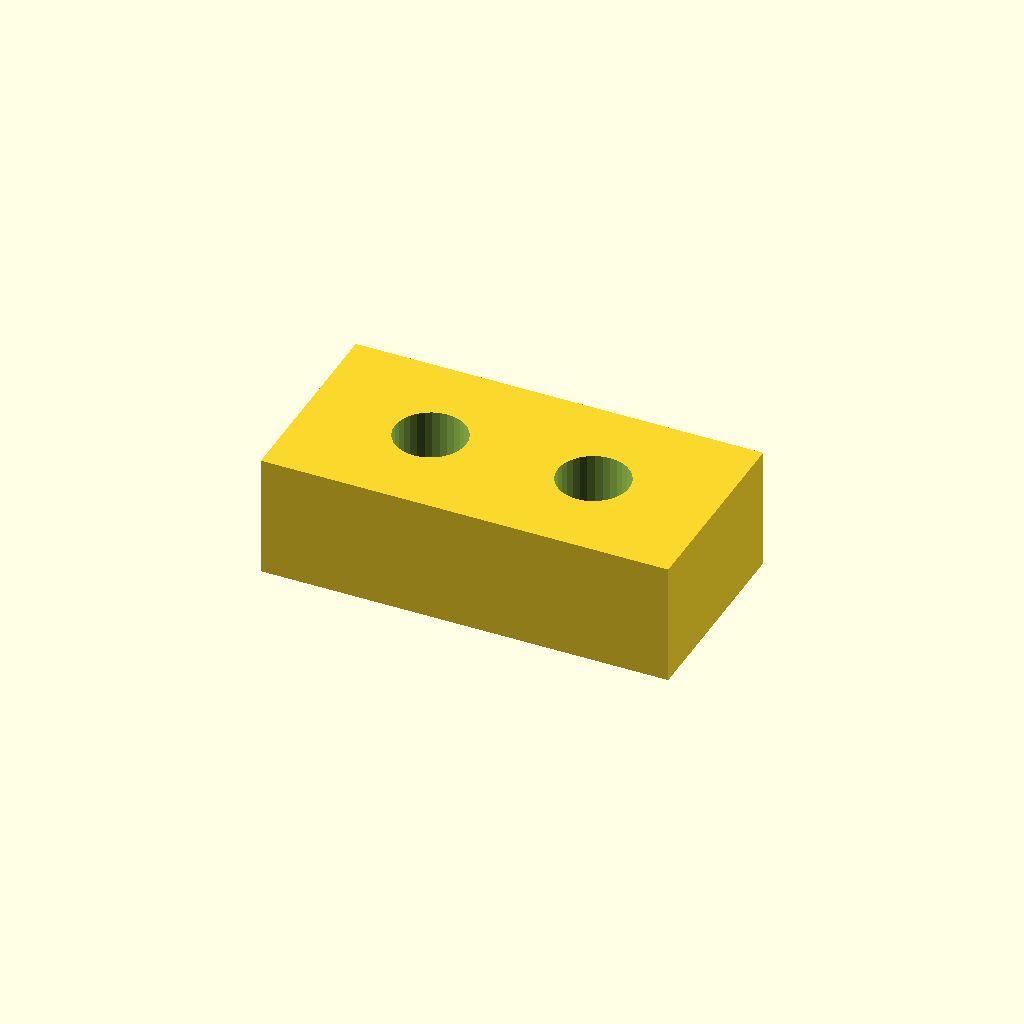
Cell 1: rendered with the file's own defaults.
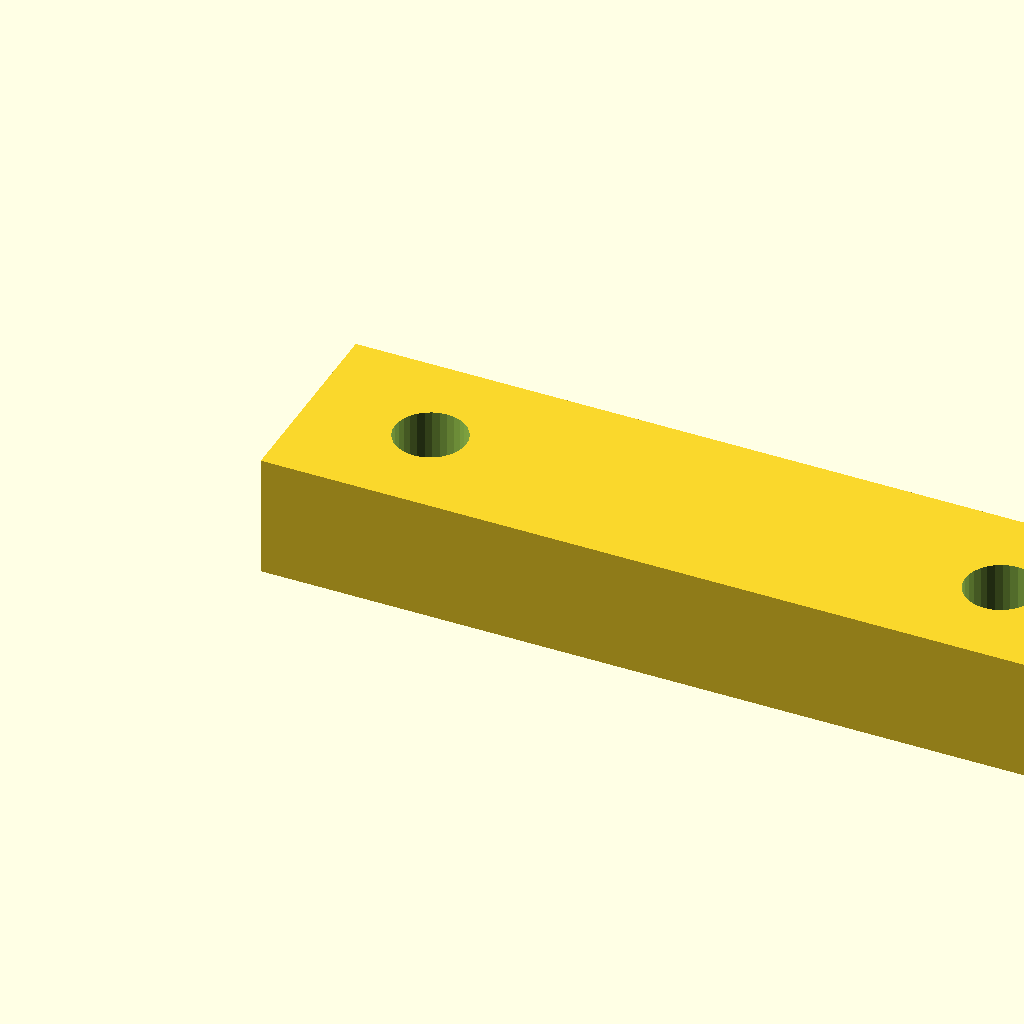
Cell 2: pad_l = 40 (everything else at default).
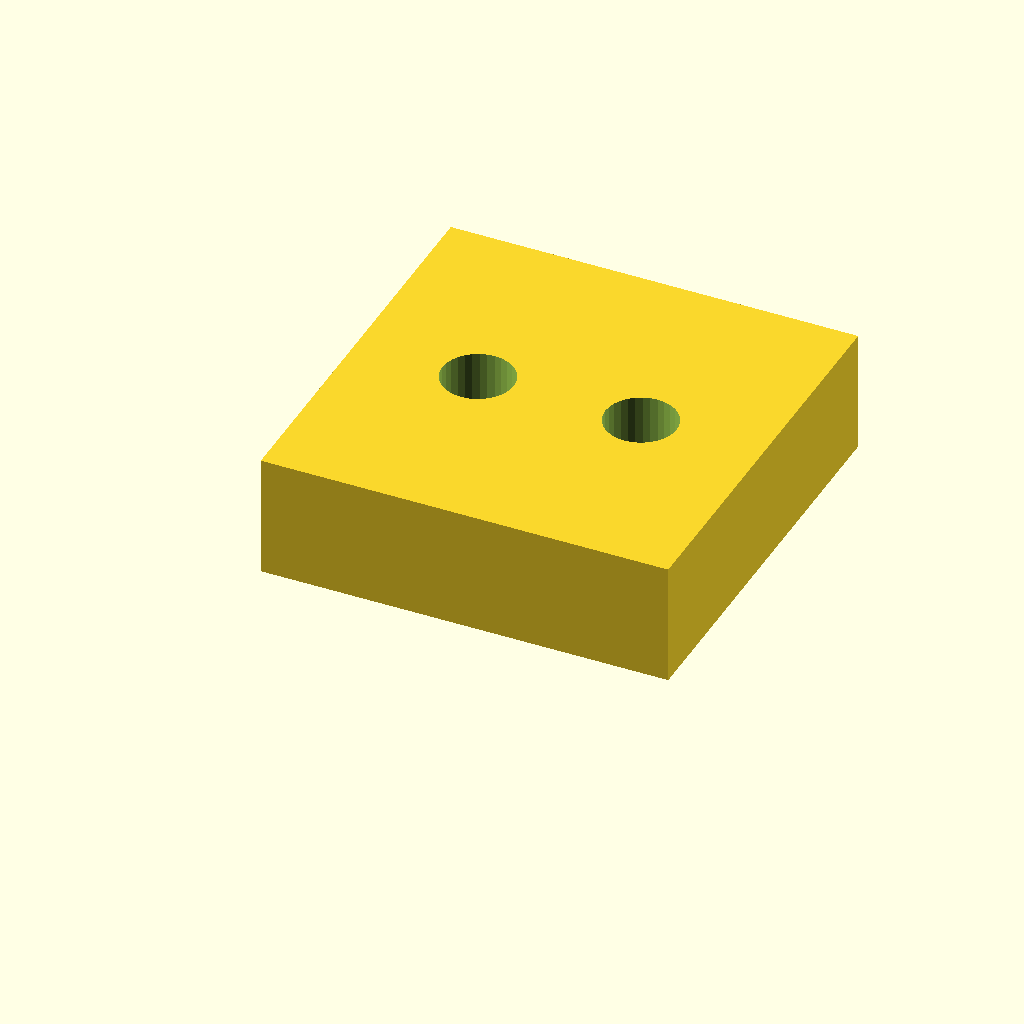
Cell 3: the same model with pad_w = 20.
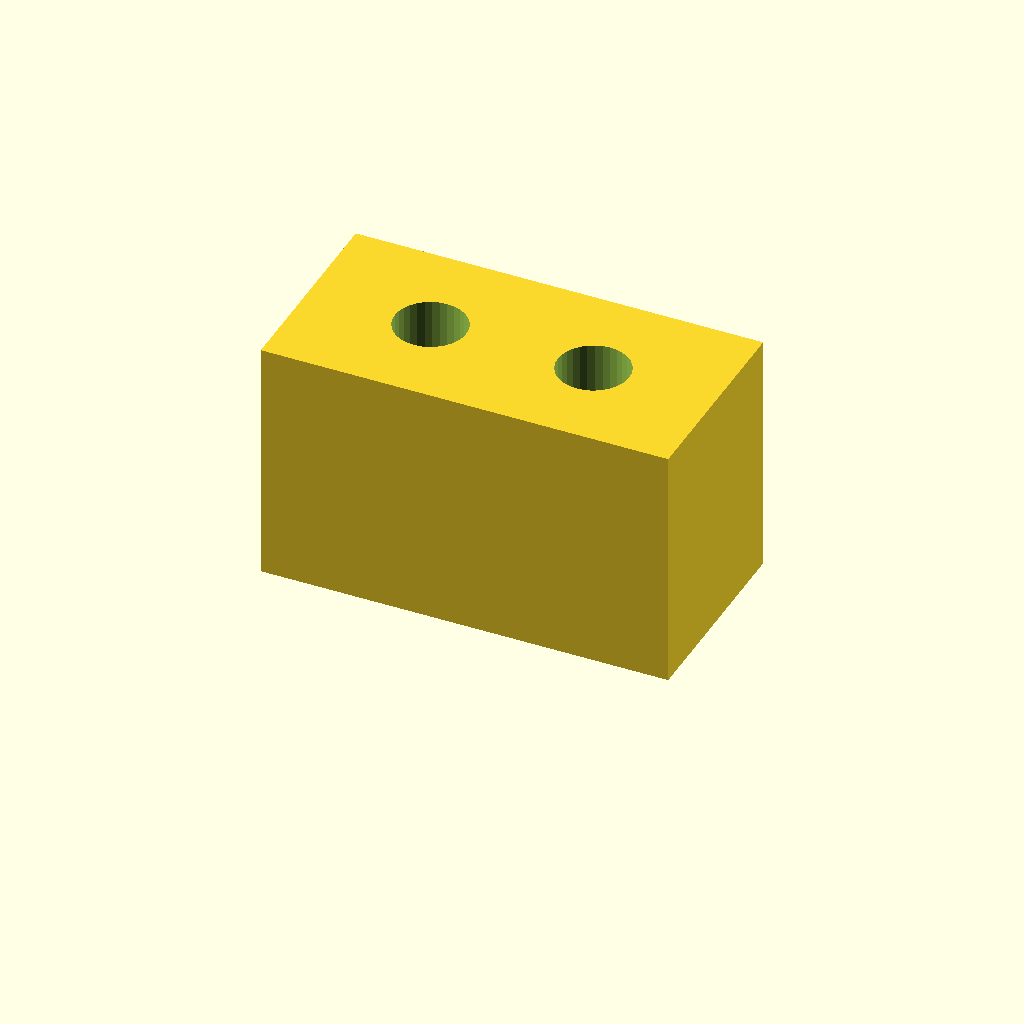
Cell 4 — pad_t set to 12, the other parameters unchanged.
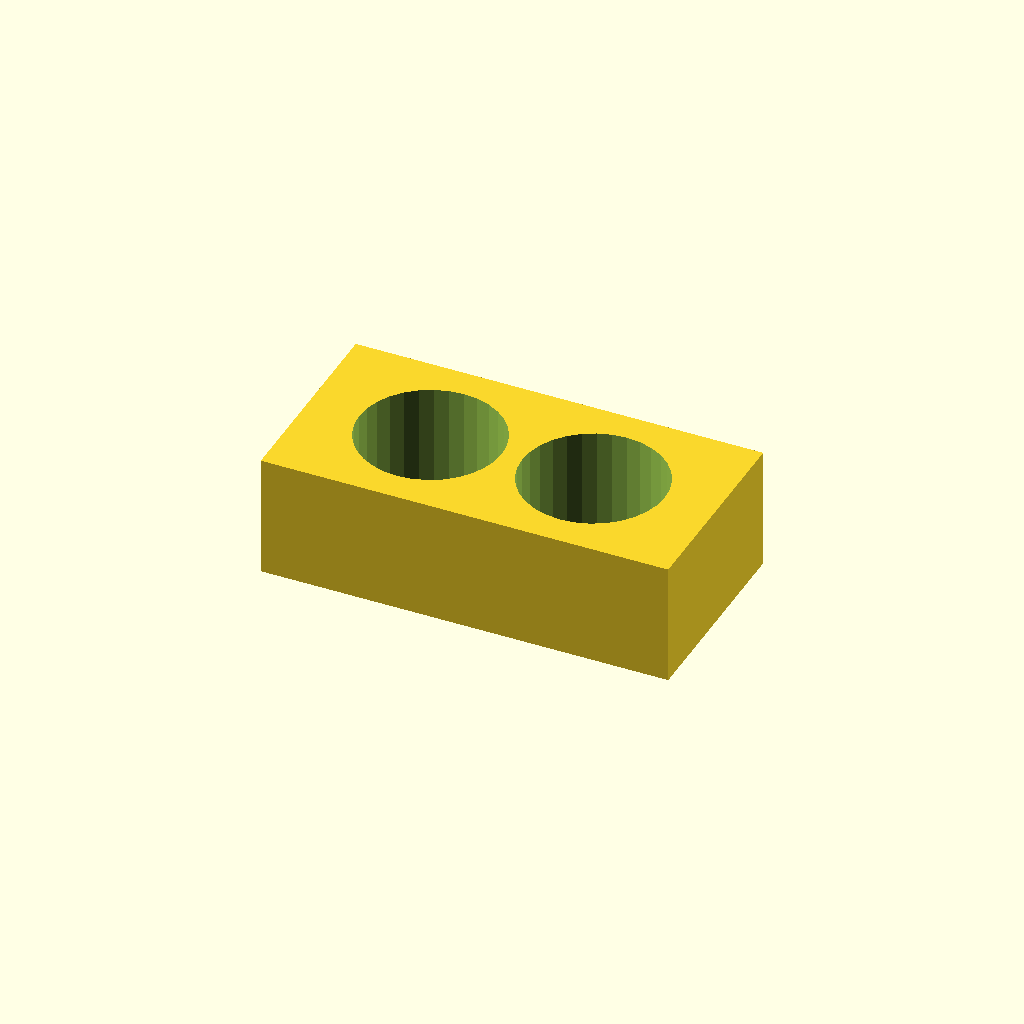
Cell 5 — hole_d set to 7, the other parameters unchanged.
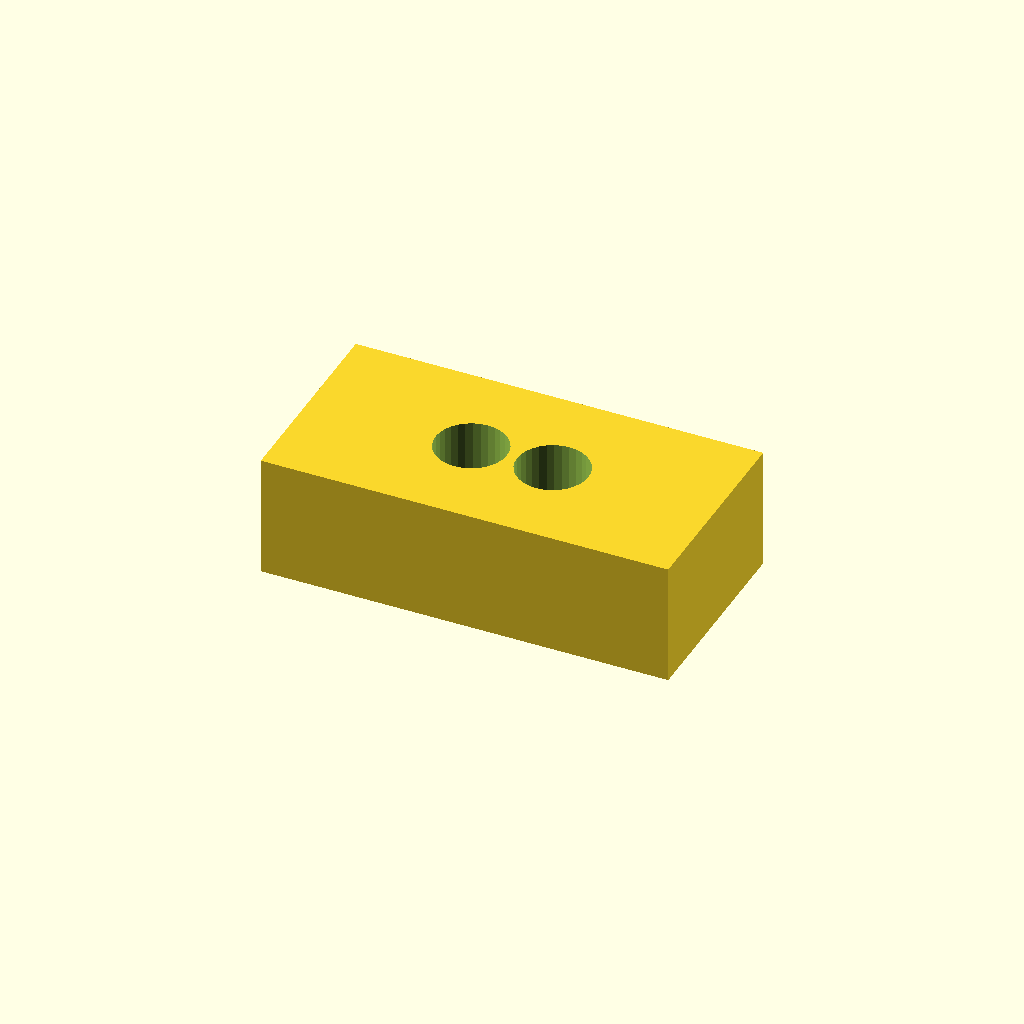
Cell 6 — hole_x set to 12, the other parameters unchanged.
All cells are drawn from one camera (rotation 55°, 0°, 25°, orthographic, colour scheme Cornfield), so only the parameter changes between them.
Source of the model, optional_data/data/scale1/microfeatures/part_0062.scad:
$fn = 32;

// ----------------------------------------------------------------------
// Micro pad: two-hole pad, 5-20 mm class
// ----------------------------------------------------------------------

// --- parameters (mm) ---
pad_l = 20;               // pad length, X
pad_w = 10;               // pad width, Y
pad_t = 6;                // pad thickness, Z
hole_d = 3.5;             // hole diameter
hole_x = 6;               // X of the first hole centre

difference() {
  cube([pad_l, pad_w, pad_t]);
  for (x = [hole_x, pad_l - hole_x])
    translate([x, pad_w / 2, -1])
      cylinder(h = pad_t + 2, d = hole_d);
}
Customizer parameters (derived from the source; name, type, default, range or options):
pad_l: number, default 20
pad_w: number, default 10
pad_t: number, default 6
hole_d: number, default 3.5
hole_x: number, default 6
